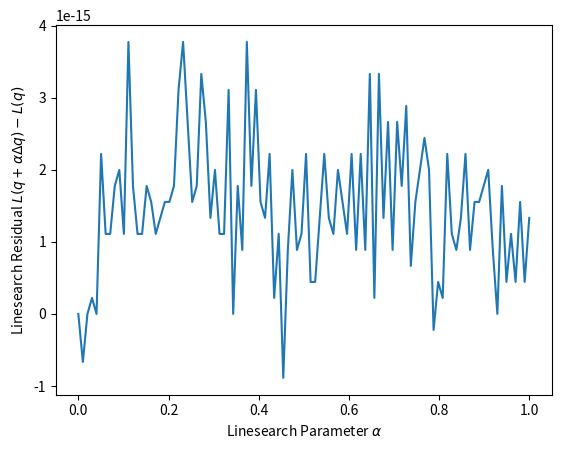

Source code (Python):
#!/usr/bin/env python

##
#
# Quick script to make a plot of linesearch residuals
# that we printed out from the console.
#
##

import numpy as np
import matplotlib.pyplot as plt

# Copy-pasted from PrintLinesearchResidual output
residuals = [0, -6.66134e-16, 0, 2.22045e-16, 0, 2.22045e-15, 1.11022e-15,
        1.11022e-15, 1.77636e-15, 1.9984e-15, 1.11022e-15, 3.77476e-15,
        1.77636e-15, 1.11022e-15, 1.11022e-15, 1.77636e-15, 1.55431e-15,
        1.11022e-15, 1.33227e-15, 1.55431e-15, 1.55431e-15, 1.77636e-15,
        3.10862e-15, 3.77476e-15, 2.66454e-15, 1.55431e-15, 1.77636e-15,
        3.33067e-15, 2.66454e-15, 1.33227e-15, 1.9984e-15, 1.11022e-15,
        1.11022e-15, 3.10862e-15, 0, 1.77636e-15, 8.88178e-16, 3.77476e-15,
        1.77636e-15, 3.10862e-15, 1.55431e-15, 1.33227e-15, 2.22045e-15,
        2.22045e-16, 1.11022e-15, -8.88178e-16, 8.88178e-16, 1.9984e-15,
        8.88178e-16, 1.11022e-15, 2.22045e-15, 4.44089e-16, 4.44089e-16,
        1.33227e-15, 2.22045e-15, 1.33227e-15, 1.11022e-15, 1.9984e-15,
        1.55431e-15, 1.11022e-15, 2.22045e-15, 8.88178e-16, 2.22045e-15,
        8.88178e-16, 3.33067e-15, 2.22045e-16, 3.33067e-15, 1.33227e-15,
        2.66454e-15, 8.88178e-16, 2.66454e-15, 1.77636e-15, 2.88658e-15,
        6.66134e-16, 1.55431e-15, 1.9984e-15, 2.44249e-15, 1.9984e-15,
        -2.22045e-16, 4.44089e-16, 2.22045e-16, 2.22045e-15, 1.11022e-15,
        8.88178e-16, 1.33227e-15, 2.22045e-15, 8.88178e-16, 1.55431e-15,
        1.55431e-15, 1.77636e-15, 1.9984e-15, 8.88178e-16, 0, 1.77636e-15,
        4.44089e-16, 1.11022e-15, 4.44089e-16, 1.55431e-15, 4.44089e-16,
        1.33227e-15]

alpha = np.linspace(0,1,len(residuals))

plt.plot(alpha, residuals)
plt.xlabel(r"Linesearch Parameter $\alpha$")
plt.ylabel(r"Linesearch Residual $L(q+\alpha\Delta q) - L(q)$")

plt.show()

